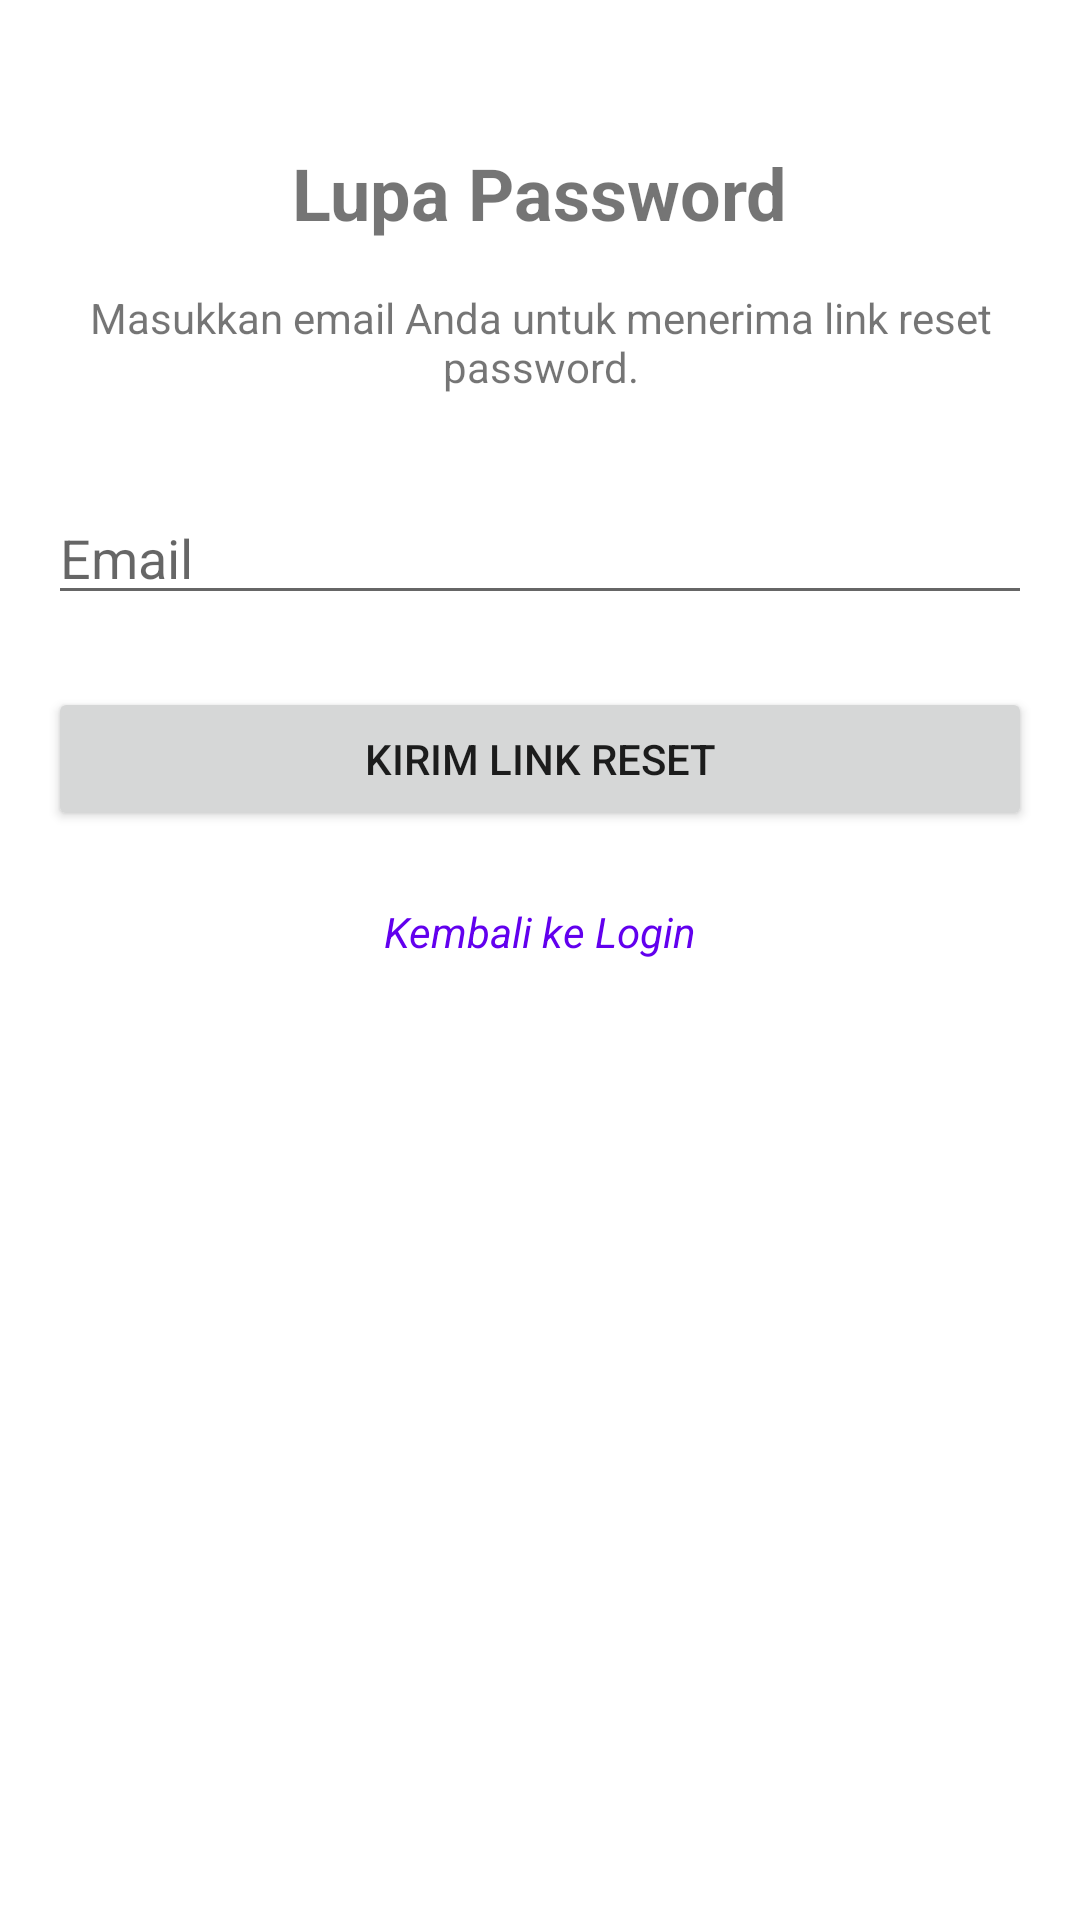

Reconstruct the res/layout file that produces this screen, plus the resources it refers to.
<!-- AndroidManifest.xml: application theme Theme.GreatChem -->
<!-- res/layout/fragment_forgot_password.xml -->
<?xml version="1.0" encoding="utf-8"?>
<androidx.constraintlayout.widget.ConstraintLayout xmlns:android="http://schemas.android.com/apk/res/android"
    xmlns:app="http://schemas.android.com/apk/res-auto"
    xmlns:tools="http://schemas.android.com/tools"
    android:layout_width="match_parent"
    android:layout_height="match_parent"
    android:padding="16dp"
    tools:context=".presentation.auth.ForgotPasswordFragment">

    <TextView
        android:id="@+id/forgotPasswordTitleTextView"
        android:layout_width="wrap_content"
        android:layout_height="wrap_content"
        android:text="Lupa Password"
        android:textSize="24sp"
        android:textStyle="bold"
        app:layout_constraintEnd_toEndOf="parent"
        app:layout_constraintStart_toStartOf="parent"
        app:layout_constraintTop_toTopOf="parent"
        android:layout_marginTop="32dp"/>

    <TextView
        android:id="@+id/forgotPasswordInfoTextView"
        android:layout_width="0dp"
        android:layout_height="wrap_content"
        android:layout_marginTop="16dp"
        android:text="Masukkan email Anda untuk menerima link reset password."
        android:textAlignment="center"
        app:layout_constraintEnd_toEndOf="parent"
        app:layout_constraintStart_toStartOf="parent"
        app:layout_constraintTop_toBottomOf="@id/forgotPasswordTitleTextView" />

    <EditText
        android:id="@+id/emailEditText"
        android:layout_width="0dp"
        android:layout_height="wrap_content"
        android:layout_marginTop="32dp"
        android:hint="Email"
        android:inputType="textEmailAddress"
        app:layout_constraintEnd_toEndOf="parent"
        app:layout_constraintStart_toStartOf="parent"
        app:layout_constraintTop_toBottomOf="@id/forgotPasswordInfoTextView" />

    <Button
        android:id="@+id/resetButton"
        android:layout_width="0dp"
        android:layout_height="wrap_content"
        android:layout_marginTop="24dp"
        android:text="Kirim Link Reset"
        app:layout_constraintEnd_toEndOf="parent"
        app:layout_constraintStart_toStartOf="parent"
        app:layout_constraintTop_toBottomOf="@id/emailEditText" />

    <TextView
        android:id="@+id/backToLoginTextView"
        android:layout_width="wrap_content"
        android:layout_height="wrap_content"
        android:layout_marginTop="24dp"
        android:text="Kembali ke Login"
        android:textColor="?attr/colorPrimary"
        android:clickable="true"
        android:focusable="true"
        android:textStyle="italic"
        app:layout_constraintEnd_toEndOf="parent"
        app:layout_constraintStart_toStartOf="parent"
        app:layout_constraintTop_toBottomOf="@id/resetButton" />

</androidx.constraintlayout.widget.ConstraintLayout>
<!-- resources referenced by this layout -->
<resources>
  <style name="Theme.GreatChem" parent="Theme.MaterialComponents.DayNight.NoActionBar">
          
          <item name="colorPrimary">@color/purple_500</item>
          <item name="colorPrimaryVariant">@color/purple_700</item>
          <item name="colorOnPrimary">@color/white</item>
          
          <item name="colorSecondary">@color/teal_200</item>
          <item name="colorSecondaryVariant">@color/teal_700</item>
          <item name="colorOnSecondary">@color/black</item>
          
          <item name="android:statusBarColor">@color/palet2</item>
          <item name="android:navigationBarColor">@android:color/white</item>
          <item name="android:windowLightNavigationBar">true</item>
          
      </style>
  <color name="purple_500">#FF6200EE</color>
  <color name="purple_700">#FF3700B3</color>
  <color name="white">#FFFFFFFF</color>
  <color name="teal_200">#FF03DAC5</color>
  <color name="teal_700">#FF018786</color>
  <color name="black">#FF000000</color>
  <color name="palet2">#FF2D5128</color>
</resources>
